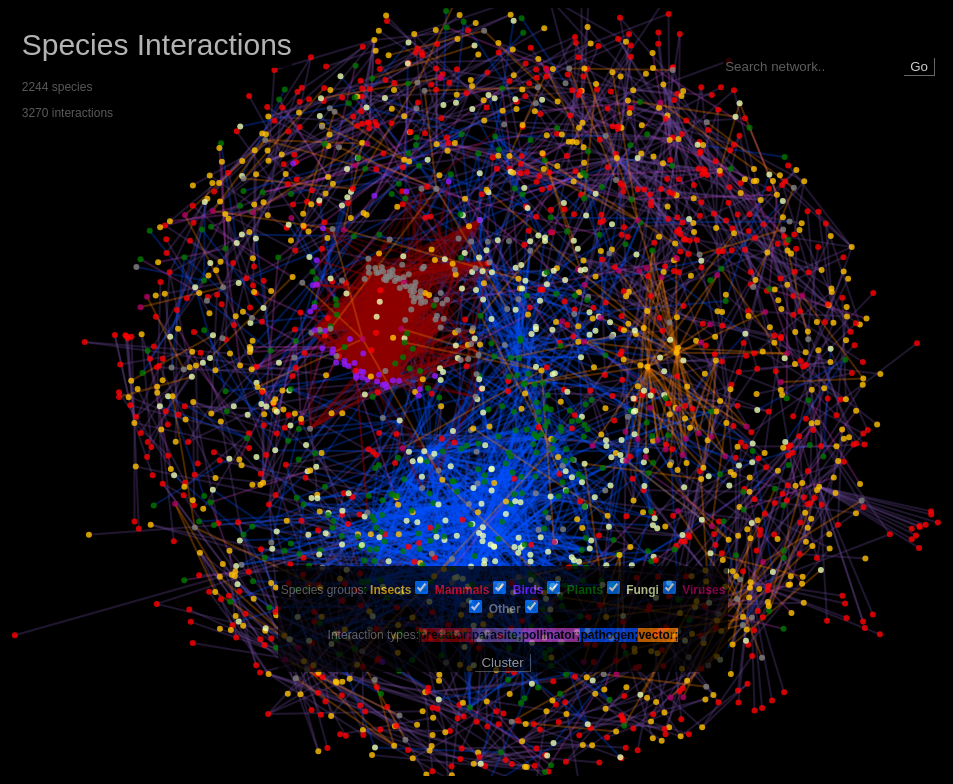
D3 v3 page, settled after 480 driven frames (8 s of simulated time); the page loaded 1 data file(s).


// ── Scripts/interactions.js
//--------------------------------
// by: Anneke ter Schure, 6084087
//
// data obtained from:  http://api.globalbioticinteractions.org/interaction?bbox=3.36,50.75,7.23,53.59
//                      http://api.globalbioticinteractions.org/interaction?type=json.v2
//--------------------------------

// globals
nodeOpacity = 0.8;
linkOpacity = 0.3;
linkDistance = 100;
layout = "cluster";
colorNodes = d3.scale.ordinal()
    .domain(["Insects", "Mammals", "Birds", "Plants", "Fungi", "Viruses", "Other"])
    .range(["#FFC000", "#FF0000", "#8D1BFF", "#007800", "#ECFFB1", "#B30065", "#838383"]);
colorLinks = d3.scale.ordinal()
    .domain(["predator", "parasite", "pollinator", "pathogen", "vector"])
    .range(["#8E0000", "#6E4A9C", "#BD40BD", "#004FFF", "#FF8000"]);

d3.json("Data/bioInteractions.json", function(error, json) {
    if (error) return console.warn(error);

    data = json;
    force = d3.layout.force();

    // create the network and show the header and filters when it is loaded
    setNetwork();
    createFilters(["Insects", "Mammals", "Birds", "Plants", "Fungi", "Viruses", "Other"], data);
    createLegend();
    createLayoutButton();
    createSearchBox();
    showNumbers();
    createExplanation();
    createFooter();
    d3.select("#header").style("visibility", "visible");
    d3.select("#wrapper").style("visibility", "visible");

    // ask the user for some patience
    var loading = svg.append("text")
        .attr("x", width / 2)
        .attr("y", height / 2)
        .attr("dy", ".35em")
        .style("text-anchor", "middle")
        .style("fill", "gray")
        .text("Simulating network. One moment please");

    // Use a timeout to allow the rest of the page to load first.
    setTimeout(function() {

        // Run the layout a fixed number of times.
        force.start();
        for (var i = 0; i < 30; i++) force.tick();
        force.stop();
        loading.remove();
    }, 10);
});

var setNetwork = function() {
    width = window.innerWidth;
    height = window.innerHeight;

    // create a tooltip div for details on the nodes and links
    tooldiv = d3.select("body").append("div")
        .attr("class", "tooltip");

    // set zoom and panning behavior; source: http://bl.ocks.org/mbostock/6123708
    var zoom = d3.behavior.zoom()
        .scaleExtent([1, 10])
        .on("zoom", zoomed);

    function zoomed() {
        d3.select("#nodes").attr("transform", "translate(" + d3.event.translate + ")scale(" + d3.event.scale + ")");
        d3.select("#links").attr("transform", "translate(" + d3.event.translate + ")scale(" + d3.event.scale + ")");
    };

    // create new div element containing svg element for the network
    d3.select("body").append("div")
        .attr("id", "interactions")
        .attr("width", width)
        .attr("height", height);

    svg = d3.select("#interactions").append("svg")
        .attr("class", "network")
        .attr("width", width)
        .attr("height", height)
        .call(zoom);

    // show all species and inderactions
    currentNodes = data.nodes;
    currentLinks = filterLinkData(data, currentNodes);
    updateLinks(svg);
    updateNodes(svg);

    // set force layout for physics simulation
    force.nodes(currentNodes)
        .links(currentLinks)
        .size([width, height])
        .linkStrength(0.2)
        .distance(linkDistance)
        .charge(-8);

    force.on("tick", function() {
        link.attr("x1", function(d) { return d.source.x; })
            .attr("y1", function(d) { return d.source.y; })
            .attr("x2", function(d) { return d.target.x; })
            .attr("y2", function(d) { return d.target.y; });

        node.transition()
            .attr("cx", function(d) { return d.x; })
            .attr("cy", function(d) { return d.y; });
    });
};

var setLayout = function(layout, width, height) {
    if(layout == "cluster") {
        force.on("tick", tick)
            .linkStrength(0.001)
            .charge(-1.5)
            // .on("start", start)
            .start();

        function tick(e) {
            // Push different nodes in different directions for clustering
            // Source: http://bl.ocks.org/mbostock/1021841
            var k = 6 * e.alpha;
            currentNodes.forEach(function(o, i) {
                if(o.group == "Plants") { return o.y += k, o.x += -k; }
                else if(o.group == "Fungi") { return o.y += k, o.x += k; }
                else if(o.group == "Mammals") { return o.y += -k/2, o.x += k*2; }
                else if(o.group == "Insects") { return o.y += -k, o.x += k; }
                else if(o.group == "Birds") { return o.y += -k, o.x += -k; }
                else if(o.group == "Viruses") { return o.y += k/2, o.x += -k*2; }
                else { return o.y += -k/2, o.x += k/2; };
            });

            node.transition()
                .duration(300)
                .attr("cx", function(d) { return d.x; })
                .attr("cy", function(d) { return d.y; });

            link.attr("x1", function(d) { return d.source.x; })
                .attr("y1", function(d) { return d.source.y; })
                .attr("x2", function(d) { return d.target.x; })
                .attr("y2", function(d) { return d.target.y; });
        };
    }
    else {
        force.distance(40)
            .linkStrength(0.2)
            .distance(linkDistance)
            // .on("start", start)
            .charge(-8)
            .start();

        // function start() {
        //     var ticksPerRender = 3;
        //     requestAnimationFrame(function render() {
        //         for (var i = 0; i < ticksPerRender; i++) {
        //             force.tick();
        //         }
        //         link.attr("x1", function(d) { return d.source.x; })
        //             .attr("y1", function(d) { return d.source.y; })
        //             .attr("x2", function(d) { return d.target.x; })
        //             .attr("y2", function(d) { return d.target.y; });
        //
        //         node.transition()
        //             .duration(400)
        //             .attr("cx", function(d) { return d.x; })
        //             .attr("cy", function(d) { return d.y; });
        //
        //         if (force.alpha() > 0.05) {
        //             requestAnimationFrame(render);
        //         }
        //     })
        // }

        force.on("tick", function() {
            link.attr("x1", function(d) { return d.source.x; })
                .attr("y1", function(d) { return d.source.y; })
                .attr("x2", function(d) { return d.target.x; })
                .attr("y2", function(d) { return d.target.y; });

            node.transition()
                .duration(400)
                .attr("cx", function(d) { return d.x; })
                .attr("cy", function(d) { return d.y; });
        });
    };
};


var filterNodesData = function() {
    removeDetails();
    var temp = currentNodes;
    var id = this.id;

    // depending on the state of the checkbox, add or remove the data in question
    if(this.checked) {
        var selection = data.nodes.filter( function(entry) {
            return entry.group == id;
        });
        temp = temp.concat(selection);
    }
    else {
        temp = temp.filter( function(entry) {
            return entry.group != id;
        });
    };
    currentNodes = temp;
    currentLinks = filterLinkData(data, currentNodes)
    updateNetwork();
};

function filterLinkData(data, currentNodes) {
    // prepare data for links in the network;
    // source: http://stackoverflow.com/questions/23986466/d3-force-layout-linking-nodes-by-name-instead-of-index
    var edges = [];
    data.links.forEach(function(e) {
        var sourceNode = currentNodes.filter(function(n) {
            return n.id === e.source;
        })[0],
        targetNode = currentNodes.filter(function(n) {
            return n.id === e.target;
        })[0];

        // only parse links that are valid after filtering the nodes
        if(sourceNode != undefined && targetNode != undefined) {
            edges.push({
                source: sourceNode,
                target: targetNode,
                interaction: e.interaction
            });
        };
    });
    return edges;
};

var updateNetwork = function() {
    // redraw the network
    updateLinks(svg);
    updateNodes(svg);
    setLayout(layout, width, height);
    showNumbers();
};

function updateLinks(svg) {
    // remove existing links
    d3.select("#links").transition()
        .duration(100)
        .remove();

    // create the links
    var linksG = svg.append("g")
        .attr("id", "links");
    link = linksG.selectAll("line.link")
        .data(currentLinks);
    link.enter().append("line")
        .attr("class", "link")
        .attr("id", function(d) { return d.source + d.target } )
        .attr("x1", function(d) { return d.source.x })
        .attr("y1", function(d) { return d.source.y })
        .attr("x2", function(d) { return d.target.x })
        .attr("y2", function(d) { return d.target.y })
        .style("stroke", function(d) { return colorLinks(d.interaction) })
        .style("stroke-width", 2)
        .style("stroke-opacity", 0)
        .on("mouseover", function(d) {
            // show tooltip!
            tooldiv.transition()
                .duration(200)
                .style("opacity", ".8");
            tooldiv.html(d.source.speciesName + ' is a ' + d.interaction + ' of ' + d.target.speciesName)
                .style("left", (d3.event.x) + "px")
                .style("top", (d3.event.y - 30) + "px");

            // highlight individual link on hover
            if(highlight == 0 && linklight == 0) {
                d3.select(this).style("stroke-opacity", ".95");
            };
        })
        .on("mouseout", function(d) {
            // hide tooltip
            tooldiv.transition()
                .duration(500)
                .style("opacity", 0);

            // remove highlight
            if(highlight == 0 && linklight == 0) {
                d3.select(this).style("stroke-opacity", linkOpacity);
            };
        });
    link.transition()
        .delay(200)
        .style("stroke-opacity", linkOpacity);
    link.exit().remove();

};

function updateNodes(svg) {
    // manually add drag functionality back
    var drag = force.drag()
        .on("dragstart", dragstart);

    // remove existing nodes
    d3.select("#nodes").transition()
        .duration(110)
        .remove();

    // create the nodes to sit on top of the links
    var nodesG = svg.append("g")
        .attr("id", "nodes");
    node = nodesG.selectAll(".node")
        .data(currentNodes, function(d) { return d.id });
    node.enter().append("circle")
        .attr("class", "node")
        .attr("id", function(d) { return d.id })
        .attr("r", 3)
        .style("fill", function(d) { return colorNodes(d.group) })
        .style("opacity", nodeOpacity)
        .style("stroke", 1 )
        .style("stroke-width", 1.0)
        .on("mouseover", tooltipNode)
        .on("mouseout", hideTooltip)
        .on("click", function(d) { return connectedNodes(d.id) })
        .call(drag);

    function dragstart(d) {
        d3.event.sourceEvent.stopPropagation();
    }

    function tooltipNode() {
        // show tooltip!
        var d = d3.select(this).node().__data__;
        tooldiv.transition()
            .duration(200)
            .style("opacity", '.8');
        tooldiv.html(d.speciesName)
            .style("left", (d3.event.x) + "px")
            .style("top", (d3.event.y - 30) + "px");
    };

    function hideTooltip() {
        // hide tooltip
        tooldiv.transition()
            .duration(500)
            .style("opacity", 0);
    };

    node.exit().remove();
};

highlight = 0; // Remember whether the highlighting and details are shown
function connectedNodes(id) {
    // show all relations of one individual node
    if (highlight == 0) {
        // select node
        var d = d3.select("[id='" + id + "']").node().__data__;
        showDetails(d);

        // reduce the opacity of all but this node
        node.style("opacity", function (o) {
            return d == o ? 1 : 0.2;
        });

        // store the neighbouring nodes in an array
        objects = [];

        // reduce the opacity of all but these links
        // and print details about the relationship
        link.style("stroke-opacity", function (o) {
            if(d === o.source) {
                objects.push(o.target);
                d3.select("#details").append("p")
                    .text(".. is a " + o.interaction + " of " + o.target.speciesName + "  ")
                        .on("click", function() {
                            d3.select("#references").remove();
                            references = [];
                            getReferences(o.source.speciesName, o.target.speciesName)
                        })
                        .on("mouseover", function() {
                            d3.select(this).style("font-weight", "bolder")
                                .style("cursor", "pointer");
                        })
                        .on("mouseout", function() { d3.select(this).style("font-weight", "normal"); });
            }
            else if(d === o.target) {
                objects.push(o.source);
                d3.select("#details").append("p")
                    .text(o.source.speciesName + " is a " + o.interaction + " of this species")
                        .on("click", function() {
                            d3.select("#references").remove();
                            references = [];
                            getReferences(o.source.speciesName, o.target.speciesName)
                        })
                        .on("mouseover", function() {
                            d3.select(this).style("font-weight", "bolder")
                                .style("cursor", "pointer");
                        })
                        .on("mouseout", function() { d3.select(this).style("font-weight", "normal"); });
            };
            return d == o.source || d == o.target ? 0.95 : 0.1;
        });

        references = [];
        function getReferences(sourceTaxon, targetTaxon) {
            // create literature reference div
            var div = d3.select("body").append("div")
                .attr("id", "references")
                .append("text")
                .text("Literature");

            // change sourceTaxon and targetTaxon to URI string
            var source = encodeURIComponent(sourceTaxon.trim())
            var target = encodeURIComponent(targetTaxon.trim())
            var globiAPI = "http://api.globalbioticinteractions.org/interaction?sourceTaxon=" + source + "&targetTaxon=" + target + "&field=study_citation&field=study_doi&includeObservations=true";
            $.getJSON( globiAPI, {
                format: "json"
            })
            .done(function( data ) {
                $.each( data.data, function( i, item ) {
                    // make sure that there is just one reference of each in the reference list
                    if ($.inArray(item[0], references) == -1) {
                        references.push(item[0]);
                    }
                });
                references.forEach(function(d){
                    // append each reference to the div to appear on screen
                    d3.select("#references").append("p").text(d);
                });
                // refer to the website if there are no references returned from the getJSON query
                if (references.length == 0) {
                    d3.select("#references").append("p").text("There seem to be no references available")
                        .append("p").html("Please check: <a href='http://globalbioticinteractions.org/?sourceTaxon=" + source + "'target='_blank'> literature on all " + sourceTaxon + " interactions</a>");
                }
            });
        }

        // reduce the opacity of all neigbouring nodes
        objects.forEach(function(o) {
            d3.select("[id='" + o.id + "']")
                .style("opacity", 1);
        });
        // do not show numbers
        d3.select("#numbers").style("opacity", 0);

        // reset highlight to reset opacity
        highlight = 1;
    }
    else {
        removeDetails();
     };
};

function removeDetails() {
    // Put them back to original opacity
    node.style("opacity", nodeOpacity);
    link.style("stroke-opacity", linkOpacity);
    // show numbers again
    d3.select("#numbers").style("opacity", 0.7);
    // remove previous details
    d3.select("#details").remove();
    d3.select("#references").remove();
    highlight = 0;
};

function showDetails(d) {
    var div = d3.select("body").append("div")
        .attr("id", "details");
    div.append("text")
        .style("font-size", "32px")
        .style("color", colorNodes(d.group))
        .text(d.speciesName)
    div.append("p")
        .style("font-size", "14px")
        .style("color", colorNodes(d.group))
        .text("(" + d.group + ")");
    div.append("p").text(d.path)
        .style("font-size", "10px");
};


var createFilters = function(speciesGroups, allData) {
    // create the filters/legend
    filterdiv = d3.select("body").append("div");
    filterdiv.attr("id", "filters")
        .attr("class", "legend")
        .append("p")
        .style("color", "gray")
        .text("Species groups:")
            .selectAll("input")
            .data(speciesGroups)
            .enter()
            .append("label")
                .attr("for", function(d) { return d; })
                .text(function(d) { return " " + d; })
                .style("font-weight", "bolder")
                .style("color", function(d) { return colorNodes(d) })
            .append("input")
                .attr("checked", true)
                .attr("type", "checkbox")
                .attr("id", function(d) { return d; })
                .on("click", filterNodesData);
};

var showNumbers = function() {
    d3.select("#numbers").remove();
    d3.select("body").append("div")
        .attr("id", "numbers")
        .append("p")
            .text(currentNodes.length + " species")
        .append("p")
            .text(currentLinks.length + " interactions");
};

linklight = 0; // remember whether links are highlighted
var createLegend = function () {
    var legend = d3.select("#filters").append("p")
        .append("text")
            .style("font-weight", "normal")
            .style("color", "gray")
            .text("Interaction types:")
        .selectAll("text")
        .data(colorLinks.domain())
        .enter()
        .append("text")
            .style("background-color", colorLinks)
            .style("color", "black")
            .style("font-weight", "bolder")
            .style("cursor", "pointer")
            .text(function(d) { return d + ";"; })
            .on("mouseover", function (entry) {
                // highlight corresponding links of interaction-type
                if(highlight == 0) {
                    linklight = 1;
                    link.style("stroke-opacity", function(o) {
                        return entry == o.interaction ? 0.8 : 0.05;
                    })
                };
            })
            .on("click", function() {
                // remove the highlight
                if(highlight == 0) {
                    linklight = 0;
                    link.style("stroke-opacity", linkOpacity)
                }
            });
}

var createLayoutButton = function() {
        filterdiv.append("input")
            .attr("class", "buttons")
            .attr("name", "cluster")
            .attr("type", "button")
            .attr("value", "Cluster")
            .on("click", function() {
                if(layout == "force") {
                    d3.select(this).attr("value", "Disperse")
                    layout = "cluster"
                    setLayout("cluster", width, height);
                }
                else if(layout == "cluster") {
                    d3.select(this).attr("value", "Cluster")
                    layout = "force"
                    setLayout("force", width, height);
                };
            });
};

var createSearchBox = function() {
    // make the input box
    d3.select("body").append("div")
        .attr("id", "search-box")
        .append("label")
            .attr("for", "search")
        .append("input")
            .attr("id", "search")
            .attr("placeholder", "Search network..");

    // make the 'go' button
    d3.select("#search-box").append("input")
        .attr("class", "buttons")
        .attr("type", "button")
        .attr("value", "Go")
        .on("click", function() {
            // get node id and highlight the connectedNodes by search term
            var selectedVal = document.getElementById('search').value;
            data.nodes.forEach(function(object) {
                if(object["speciesName"] == selectedVal) {
                    connectedNodes(object.id);
                };
            });
        });

    // get a list of species names as search options autocomplete
    var optArray = [];
    for (var i = 0; i < currentNodes.length - 1; i++) {
        optArray.push(currentNodes[i].speciesName);
    }
    optArray = optArray.sort();
    $(function () {
        $("#search").autocomplete({
            source: optArray
        });
    });
};

var createExplanation = function() {
    d3.select("body").append("div")
        .attr("id", "text")
        .append("p").html("<br>HOW TO:<br><br>Click on a node to get details<br>Click on the 'Cluster' button to regroup the data<br>Select the checkboxes to show certain data<br>Hover over the 'Interaction types' legend to highlight them<br>...and click on it to see all of them again.<br><br>Have fun exploring!<br><br><br><br>")
        .append("p").html("SOME BACKGROUND TO THIS BIOTIC INTERACTIONS VISUALISATION<br><br>Animals, plants, fungi and bacteria all over the world interact in different ways and over micro-scale to global distances. Many species specific research papers on these interactions have been published, but in order to get an overview of what data is already available and how a system of interactions or an ecosystem functions, it is important to combine these results into one visualisation. Note that the data used for the visalisation certainly does not contain all interactions and species currently known. This is however published data from scientific research.")
        .append("p").html("I made this visualisation of the GloBi dataset as a final project for the Minor Programming at the University of Amsterdam, thus combining my background in Biology (I'll be a MSc in this subject in a couple of days!) with my new skills in programming.")
        .append("p").html("The data used for this visualisation is not mine, but is from the GloBi project: Poelen, J. H., Simons, J. D., & Mungall, C. J. (2014). Global Biotic Interactions: An open infrastructure to share and analyze species-interaction datasets. Ecological Informatics. <a href='http://www.sciencedirect.com/science/article/pii/S1574954114001125' target='_blank'>doi:10.1016/j.ecoinf.2014.08.005</a><br><br><br>");
};

var createFooter = function() {
    d3.select("body").append("div")
        .attr("id", "footer")
        .html("This project is created with data from the <a href='http://www.globalbioticinteractions.org/' target='_blank'>Global Biotic Interactions project</a><br> and with the use of the <a href='https://github.com/mbostock/d3/' target='_blank'>D3</a> JavaScript library. <br><br> Copyright (c) 2016 Anneke ter Schure");
};


### data: Data/bioInteractions.json
{
 "links": [
  {
   "interaction": "parasite",
   "source": "EOL:468563",
   "target": "EOL:42255"
  },
  {
   "interaction": "parasite",
   "source": "EOL:477383",
   "target": "EOL:328419"
  },
  {
   "interaction": "parasite",
   "source": "EOL:473742",
   "target": "EOL:133022"
  },
  {
   "interaction": "parasite",
   "source": "EOL:470750",
   "target": "EOL:312105"
  },
  {
   "interaction": "parasite",
   "source": "EOL:469858",
   "target": "EOL:15104"
  },
  {
   "interaction": "parasite",
   "source": "EOL:466907",
   "target": "EOL:1179905"
  },
  {
   "interaction": "parasite",
   "source": "EOL:473599",
   "target": "EOL:326967"
  },
  {
   "interaction": "parasite",
   "source": "EOL:470137",
   "target": "EOL:1179934"
  },
  "... 3,262 more items"
 ],
 "nodes": [
  {
   "group": "Insects",
   "id": "EOL:468563",
   "path": "Animalia | Arthropoda | Insecta | Phthir…",
   "speciesName": "Schizophthirus graphiuri"
  },
  {
   "group": "Mammals",
   "id": "EOL:42255",
   "path": "Animalia | Chordata | Mammalia | Rodenti…",
   "speciesName": "Graphiurus"
  },
  {
   "group": "Insects",
   "id": "EOL:477383",
   "path": "Animalia | Arthropoda | Insecta | Phthir…",
   "speciesName": "Hoplopleura hispida"
  },
  {
   "group": "Mammals",
   "id": "EOL:328419",
   "path": "Animalia | Chordata | Mammalia | Rodenti…",
   "speciesName": "Lemmus sibiricus"
  },
  {
   "group": "Insects",
   "id": "EOL:473742",
   "path": "Animalia | Arthropoda | Insecta | Phthir…",
   "speciesName": "Haemodipsus leporis"
  },
  {
   "group": "Mammals",
   "id": "EOL:133022",
   "path": "Animalia | Chordata | Mammalia | Lagomor…",
   "speciesName": "Lepus timidus"
  },
  {
   "group": "Insects",
   "id": "EOL:470750",
   "path": "Animalia | Arthropoda | Insecta | Phthir…",
   "speciesName": "Enderleinellus dolichocephalus"
  },
  {
   "group": "Mammals",
   "id": "EOL:312105",
   "path": "Animalia | Chordata | Mammalia | Rodenti…",
   "speciesName": "Marmota camtschatica"
  },
  "... 2,236 more items"
 ]
}